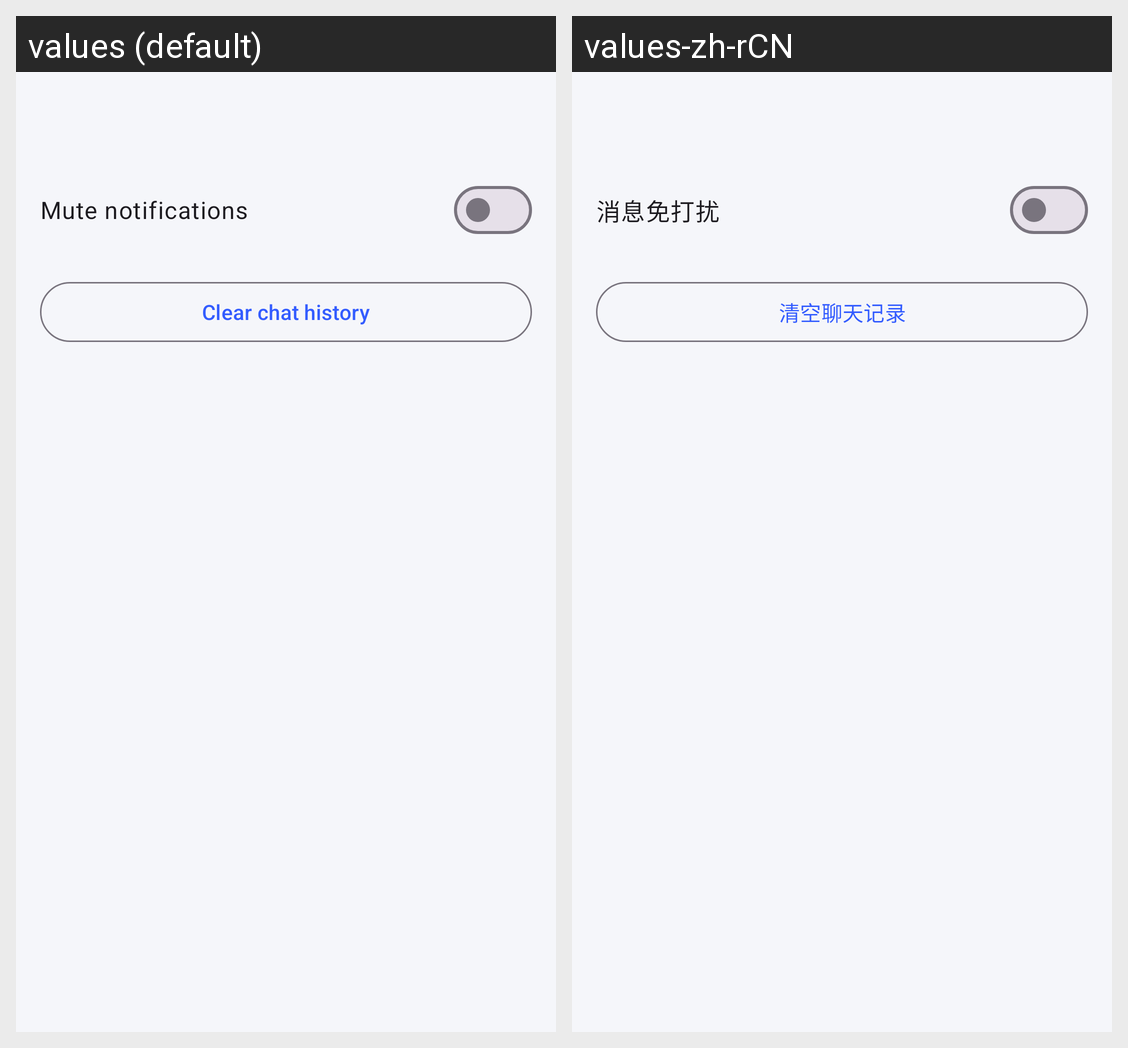

The Android screen above is rendered under two locales of the same app. Produce the string resources it draws, with the default and per-locale values.
Android screen res/layout/activity_chat_settings.xml rendered under 2 locales, left to right: values (default), values-zh-rCN. Device: Nexus 5 (rendered at 1080×1920; each locale shown at half size, 540×960, under a caption strip naming it); theme Theme.ZChat.
Strings drawn on this screen, with the default value and each locale's value (text and hints the layout hard-codes, and strings that could not be matched under every locale, appear in the picture but are not listed):

chat_settings_mute
  values: Mute notifications
  values-zh-rCN: 消息免打扰

chat_settings_clear_history
  values: Clear chat history
  values-zh-rCN: 清空聊天记录
